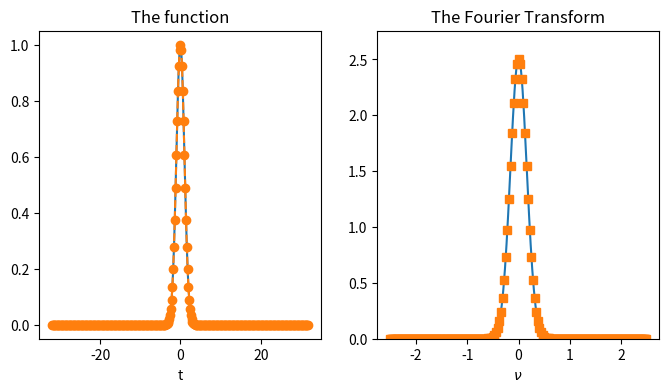

Reproduce this figure in Python.
import numpy as np
import matplotlib.pyplot as plt
from numpy.fft import fft, fftshift, ifft, ifftshift

# sampling period -- change this to visualize the effects of aliasing. 
T = 0.2
# number of samples ... keep this even
N = 320
# frequency step
delta_nu = 1.0 / (N * T)

# locations where the function is sampled 
t = np.arange(-N / 2, N / 2) * T
# frequency sampling locations
nu = np.arange(-N / 2, N / 2) * delta_nu

a = 0.5 # scaling the Gaussian
f = np.exp(-a * t**2.0) #function 
F = np.sqrt(np.pi / a) * np.exp(-np.pi**2.0 * nu**2.0 / a) # FT of the function

F_fft = fft(f) # fft, no shifting at this juncture. 

f_ifft = ifft(F_fft)
fig, axs = plt.subplots(figsize = (8,4), ncols = 2, nrows = 1)
# plot the function and its samples
axs[0].plot(t,f,"-")
axs[0].plot(t,f_ifft,"--o")
axs[0].set_xlabel("t")
axs[0].set_title("The function")
# Fourier space plot
axs[1].plot(nu,F,"-")
axs[1].plot(nu,T*fftshift(F_fft),"s")
axs[1].set_xlabel(r"$\nu$")
axs[1].set_ylim(bottom = 0)
axs[1].set_title("The Fourier Transform")
plt.show()
